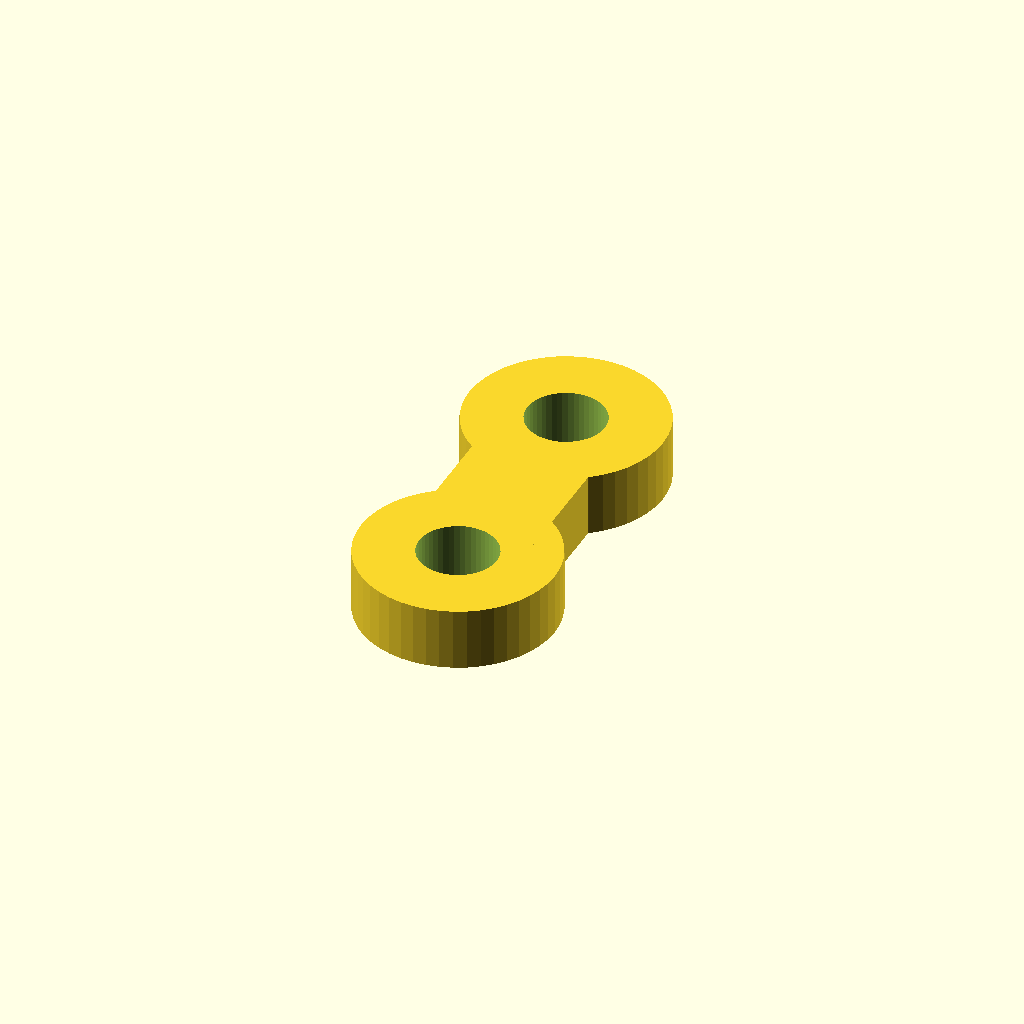
Cell 1: the model at its default parameters.
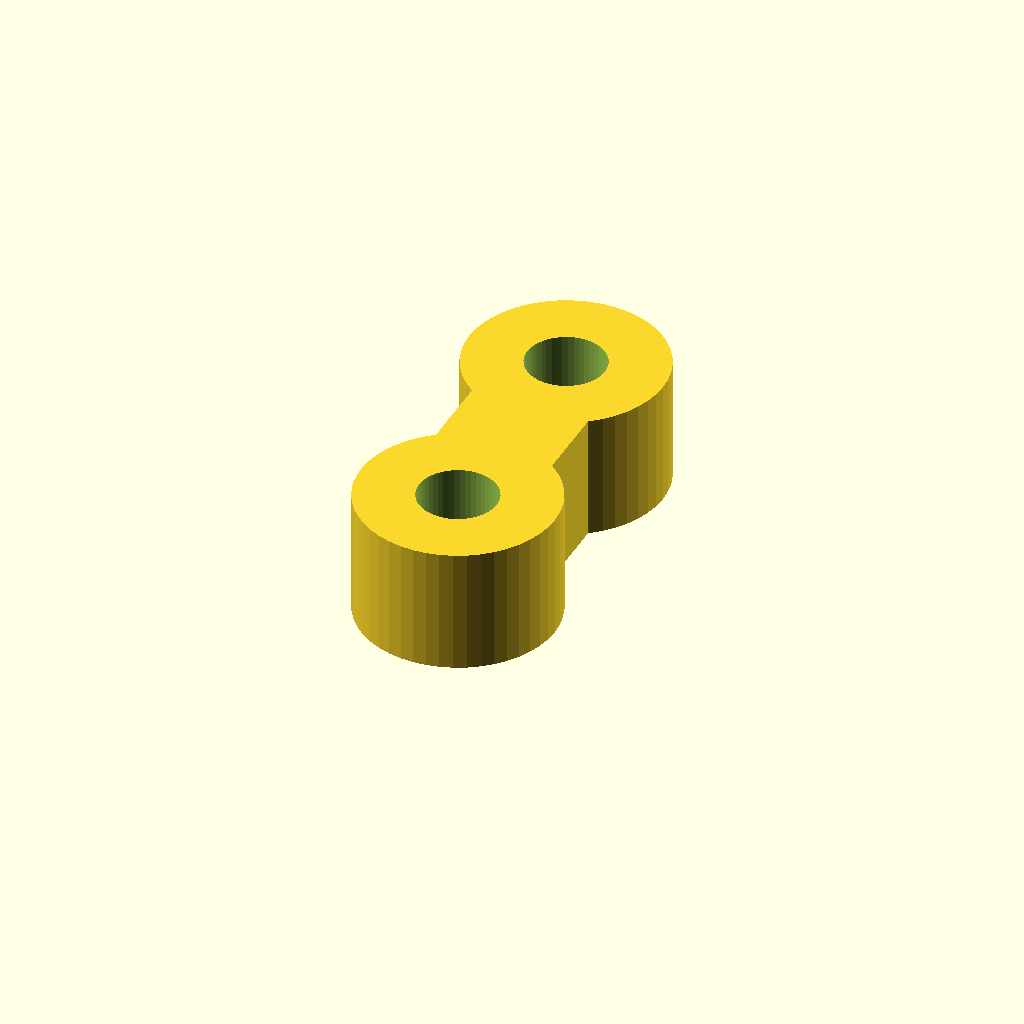
Cell 2: t = 3.2 (everything else at default).
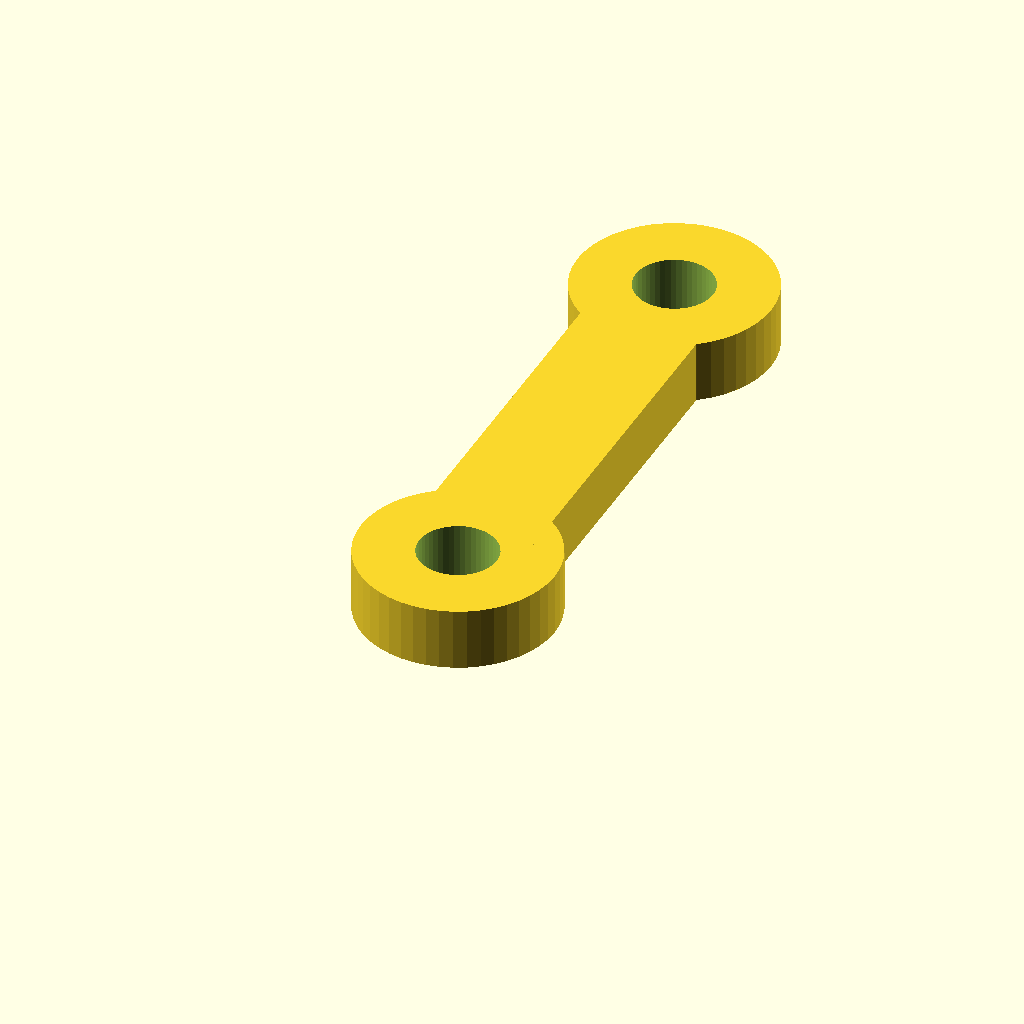
Cell 3 — pitch set to 12, the other parameters unchanged.
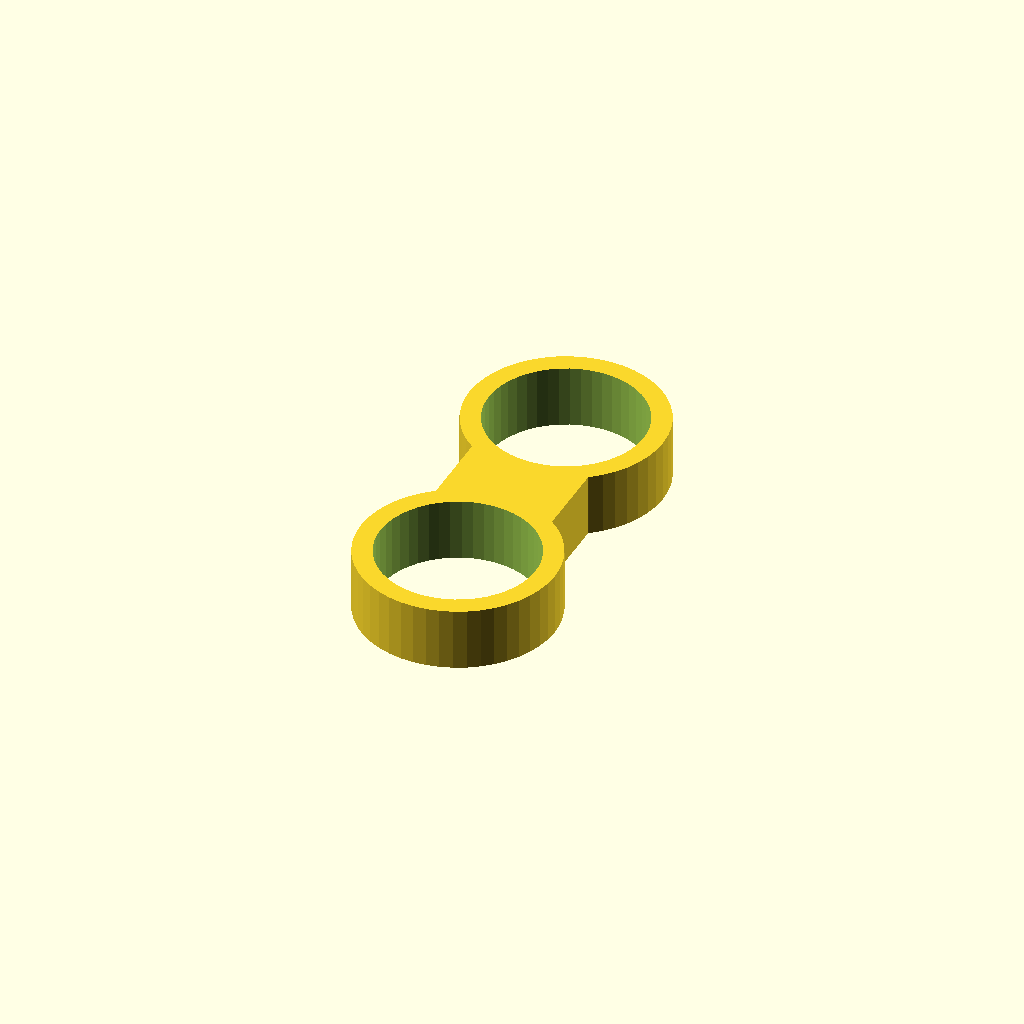
Cell 4: eye_d = 4 (everything else at default).
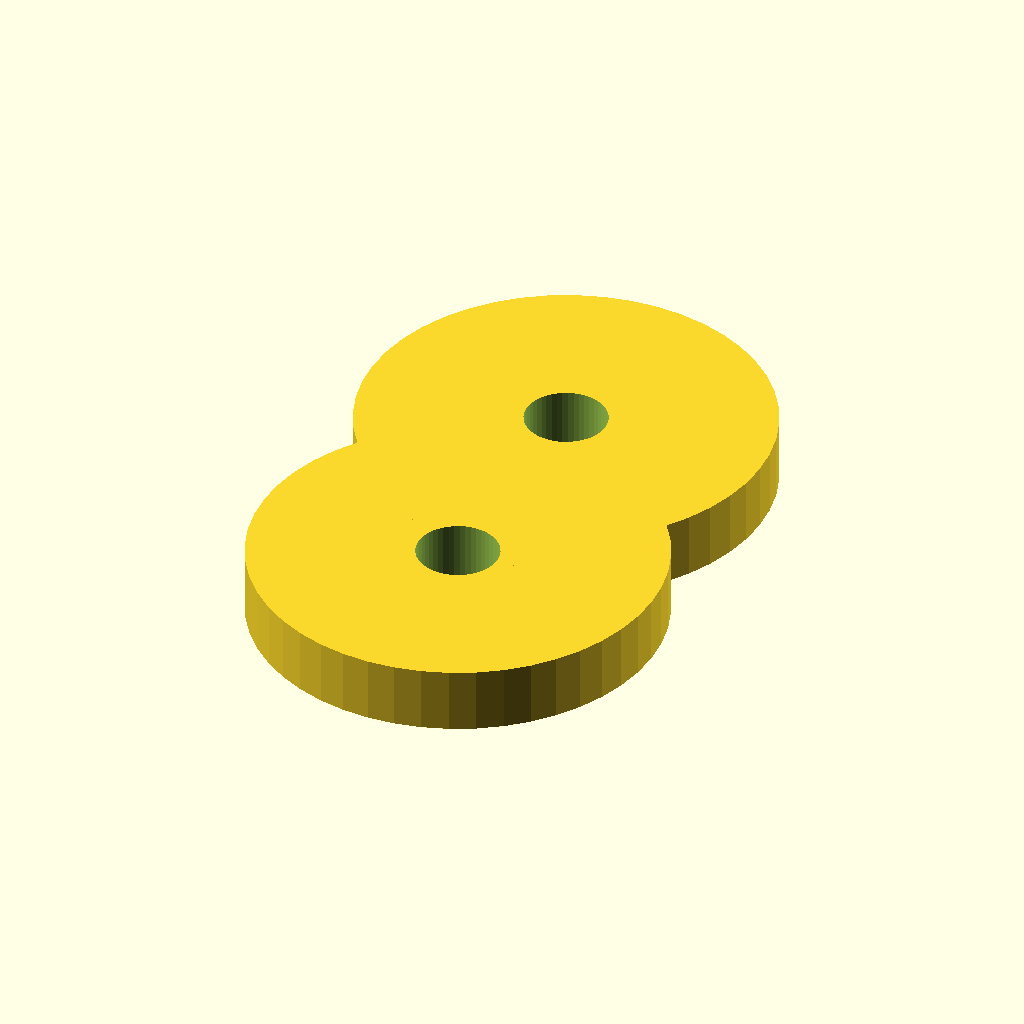
Cell 5: the same model with ring_od = 10.
One fixed orthographic camera (rotation 55°, 0°, 25°; colour scheme Cornfield) for every cell.
Source of the model, cad/parts/finger_v4/p15_ligament.scad:
// P15 TPU side-ligament strap. TPU 95A, mm. Print flat, 100% infill.
// Test set: -D t=1.2 / 1.6 / 2.0. One peg on the joint pivot keeps the 6 mm span constant.
$fn=48;
t=1.6;
pitch=6.0;
peg_d=2.0;
eye_d=2.0;
ring_od=5.0;
web_w=3.0;
difference(){
  union(){
    for(y=[0,pitch]) translate([0,y,0]) cylinder(d=ring_od,h=t);
    translate([-web_w/2,0,0]) cube([web_w,pitch,t]);
  }
  for(y=[0,pitch]) translate([0,y,-1]) cylinder(d=eye_d,h=t+2);
}
Customizer parameters (derived from the source; name, type, default, range or options):
t: number, default 1.6
pitch: number, default 6
peg_d: number, default 2
eye_d: number, default 2
ring_od: number, default 5
web_w: number, default 3
